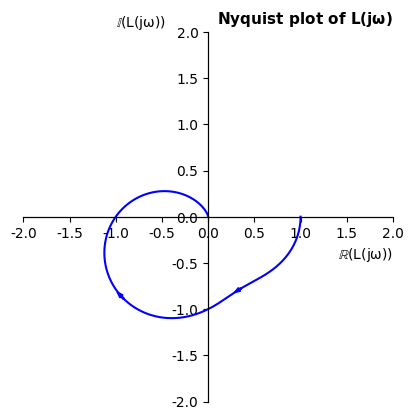

Python code for this plot:
import numpy as np
import matplotlib.pyplot as plt

# Define the return ratio
def L(s):
    return 1/(s**3+s**2+2*s+1)

# Return Re and Im parts of L(jw)
def Re_Im(w):
    L_jw = L(1j*w)
    return L_jw.real, L_jw.imag

min = 0
max = 5
dw = 1e-3
omega = np.arange(min, max, dw)

Re, Im = Re_Im(omega)

fig, ax = plt.subplots()
# Set font to Times New Roman
plt.rcParams["font.family"] = "serif"
plt.rcParams["font.serif"] = ["Times New Roman"]
# Center axis
plt.gca().spines[:].set_position('zero')
# Limit axis values
plt.xlim([-2, 2])
plt.ylim([-2, 2])
ax.set_aspect(1)
#Titles
plt.title("Nyquist plot of $\mathdefault{L(j\omega)}$", font="Times New Roman", fontweight="bold", fontsize = 11, loc = "right")
plt.xlabel("$\mathdefault{\mathbb{R}(L(j\omega))}$", font="Times New Roman", loc="right")
plt.ylabel("$\mathdefault{\mathbb{I}(L(j\omega))}$", font="Times New Roman", loc="top", rotation=0)
# Plot points
ax.plot(Re, Im, "blue")
ax.arrow(Re[int(max/(4*dw))], Im[int(max/(4*dw))], Re[int(max/(4*dw))+6]-Re[int(max/(4*dw))], Im[int(max/(4*dw))+6]-Im[int(max/(4*dw))], width=0.015, color="blue")
ax.arrow(Re[int(max/(7*dw))], Im[int(max/(7*dw))], Re[int(max/(7*dw))+20]-Re[int(max/(7*dw))], Im[int(max/(7*dw))+20]-Im[int(max/(7*dw))], width=0.015, color="blue")
plt.show()
